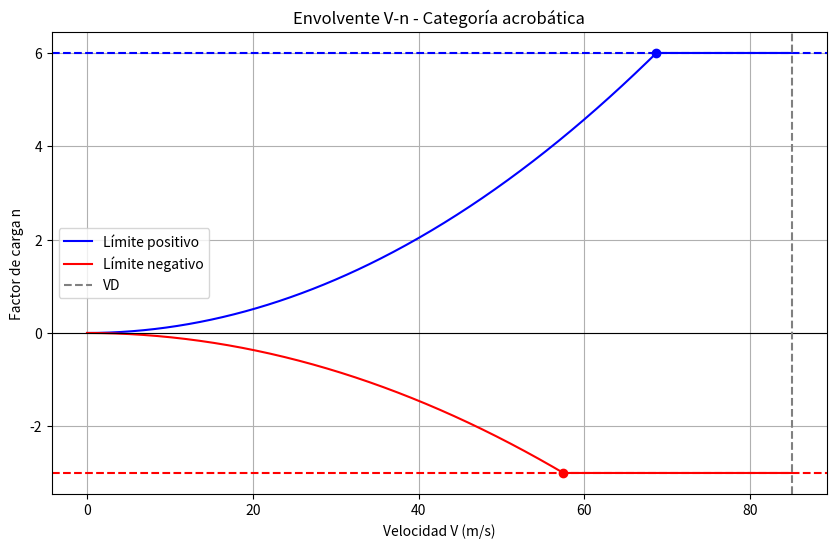

Source code (Python):
"""
=============================================================
ESTRUCTURAS AEROESPACIALES — UNII  |  Clase 1  |  07 Julio 2026
ACTIVIDAD PARA ENTREGA (sube tu solución a NEOLMS)
Tema: Envolvente V-n — Acrobática, Altitud y Esfuerzo de Aro
=============================================================
INSTRUCCIONES GENERALES
  1. Completa CADA sección marcada con TODO:
  2. No borres los comentarios de orientación.
  3. Guarda el archivo como:  actividad1_TuNombre.py
  4. Súbelo a NEOLMS en la tarea "Actividad 1".

LIBRERÍAS NECESARIAS:  numpy  matplotlib
Activar entorno:  .venv  (VS Code selecciona el intérprete correcto)
=============================================================
"""

import numpy as np
import matplotlib.pyplot as plt

# ─────────────────────────────────────────────
# PARÁMETROS BASE — NO MODIFICAR
# ─────────────────────────────────────────────
m, g   = 1100.0, 9.81   # masa [kg], gravedad [m/s^2]
S      = 16.0           # superficie alar [m^2]
rho0   = 1.225          # densidad a nivel del mar [kg/m^3]
CLmax  = 1.4
CLmin  = -1.0
VD     = 85.0           # velocidad de picado [m/s]

W = m * g               # peso [N]

def n_aero(V, CL, rho):
    """Factor de carga aerodinamico a velocidad V"""
    return 0.5 * rho * V**2 * S * CL / W


# ─────────────────────────────────────────────
# EJERCICIO 1 — Categoría ACROBÁTICA (n = +6.0 / -3.0)
# ─────────────────────────────────────────────
# En la práctica usamos categoría utilitaria (n = +4.4 / -1.76).
# Repite el cálculo de velocidades características para acrobática.
# ─────────────────────────────────────────────
n_pos_a, n_neg_a = 6.0, -3.0

# TODO 1a: Calcula VS (pérdida con n=1, no cambia con la categoría)
VS = np.sqrt(2*W / (rho0*S*CLmax))

# TODO 1b: Calcula VA para la categoría acrobática
VA_acro = VS * np.sqrt(n_pos_a)

# TODO 1c: Calcula VG (esquina negativa) con CLmin y n_neg_a
VSi     = np.sqrt(2*W / (rho0*S*abs(CLmin)))
VG_acro = VSi * np.sqrt(abs(n_neg_a))

print("--- EJERCICIO 1: Categoria acrobatica ---")
print(f"  VS       = {VS:6.1f} m/s")
print(f"  VA acro  = {VA_acro:6.1f} m/s   (utilitario era 58.8 m/s)")
print(f"  VG acro  = {VG_acro:6.1f} m/s")

# TODO 1d: Grafica la envolvente acrobática (puedes copiar el bloque
#          de gráfica de practica_clase1.py cambiando n_pos y n_neg).
#          Guarda como "vn_acrobatico.png".
# Velocidades para la envolvente V-n
V = np.linspace(0, VD, 500)

# Factores de carga aerodinámicos
n_positivo = n_aero(V, CLmax, rho0)
n_negativo = n_aero(V, CLmin, rho0)

# Límites estructurales acrobáticos
n_superior = np.minimum(n_positivo, n_pos_a)
n_inferior = np.maximum(n_negativo, n_neg_a)

# Gráfica de la envolvente
plt.figure(figsize=(10, 6))

plt.plot(V, n_superior, color="blue", label="Límite positivo")
plt.plot(V, n_inferior, color="red", label="Límite negativo")

plt.axhline(0, color="black", linewidth=0.8)
plt.axhline(n_pos_a, color="blue", linestyle="--")
plt.axhline(n_neg_a, color="red", linestyle="--")

plt.axvline(VD, color="gray", linestyle="--", label="VD")

plt.scatter(VA_acro, n_pos_a, color="blue")
plt.scatter(VG_acro, n_neg_a, color="red")

plt.xlabel("Velocidad V (m/s)")
plt.ylabel("Factor de carga n")
plt.title("Envolvente V-n - Categoría acrobática")

plt.grid(True)
plt.legend()

plt.savefig("vn_acrobatico.png", dpi=300)
plt.show()

# TODO 1e: Responde en un comentario:
#   ¿Cuánto subió VA respecto al utilitario y qué le exige eso
#   a la estructura (masa, rigidez, factores de seguridad)?
# RESPUESTA:  La velocidad de maniobra aumenta de 58.8 m/s a
# aproximadamente 68.7 m/s, es decir, 9.9 m/s más.
# Esto significa que la estructura debe resistir mayores
# factores de carga durante las maniobras acrobáticas.
# Para soportarlos, puede necesitar refuerzos estructurales,
# mayor rigidez y resistencia, lo que también puede aumentar
# la masa de la aeronave. Además, debe cumplir con los
# factores de seguridad establecidos para su categoría.

# ─────────────────────────────────────────────
# EJERCICIO 2 — Efecto de la ALTITUD (h = 3000 m)
# ─────────────────────────────────────────────
# A 3000 m la densidad baja a rho = 0.909 kg/m^3.
# Recalcula VS y VA (categoría utilitaria n=+4.4) en velocidad
# verdadera (TAS).
# ─────────────────────────────────────────────
rho_h = 0.909

# TODO 2a: VS a 3000 m
VS_h = np.sqrt(2*W / (rho_h*S*CLmax))

# TODO 2b: VA a 3000 m (n_lim = 4.4)
VA_h = VS_h * np.sqrt(4.4)

print("\n--- EJERCICIO 2: Altitud 3000 m ---")
print(f"  VS(3000 m) = {VS_h:6.1f} m/s   (nivel del mar: 28.0 m/s)")
print(f"  VA(3000 m) = {VA_h:6.1f} m/s   (nivel del mar: 58.8 m/s)")

# TODO 2c: Responde en un comentario:
#   ¿Por qué las velocidades verdaderas SUBEN con la altitud si
#   el avión es el mismo? ¿Qué velocidad (indicada o verdadera)
#   "siente" realmente la estructura?
# RESPUESTA: Al aumentar la altitud, la densidad del aire disminuye.
# Por eso, el avión necesita una mayor velocidad verdadera para
# generar la misma sustentación. La estructura responde a la
# presión dinámica del aire, que depende de la densidad y de la
# velocidad al cuadrado. Por esta razón, la velocidad indicada
# representa mejor las cargas aerodinámicas que la velocidad
# verdadera.


# ─────────────────────────────────────────────
# EJERCICIO 3 — Esfuerzo de ARO del fuselaje presurizado
# ─────────────────────────────────────────────
# Fórmula del esfuerzo circunferencial (aro):  sigma = p*r/t
# Datos: p = 0.04 MPa, r = 1.4 m, t = 1.5 mm
# Material: Al 2024-T3 con sigma_y = 345 MPa, factor FS = 1.5
# ─────────────────────────────────────────────
p  = 0.04e6    # Pa
r  = 1.4       # m
t  = 1.5e-3    # m
sigma_y = 345e6
FS = 1.5

# TODO 3a: Calcula el esfuerzo de aro
sigma_aro = p * r / t

# TODO 3b: Calcula el esfuerzo admisible (sigma_y / FS)
sigma_adm = sigma_y / FS

# TODO 3c: Calcula el margen  (sigma_adm / sigma_aro)
margen = sigma_adm / sigma_aro

print("\n--- EJERCICIO 3: Esfuerzo de aro ---")
print(f"  sigma_aro = {sigma_aro/1e6:6.1f} MPa")
print(f"  sigma_adm = {sigma_adm/1e6:6.1f} MPa")
print(f"  margen    = {margen:5.2f}x")

# TODO 3d: Responde en un comentario:
#   ¿El diseño va sobrado? ¿Por qué en fuselajes reales el espesor
#   no se decide solo por presurización? (piensa en fatiga y daño)
# RESPUESTA: El esfuerzo de aro es de 37.3 MPa y el esfuerzo
# admisible es de 230 MPa, por lo que existe una reserva
# considerable de resistencia frente a la presurización.
# Sin embargo, el espesor del fuselaje también debe considerar
# la fatiga por ciclos de presurización, las cargas de vuelo,
# la corrosión y la propagación de grietas.
# Por eso, el diseño debe garantizar resistencia y tolerancia
# al daño durante la vida útil de la aeronave.
